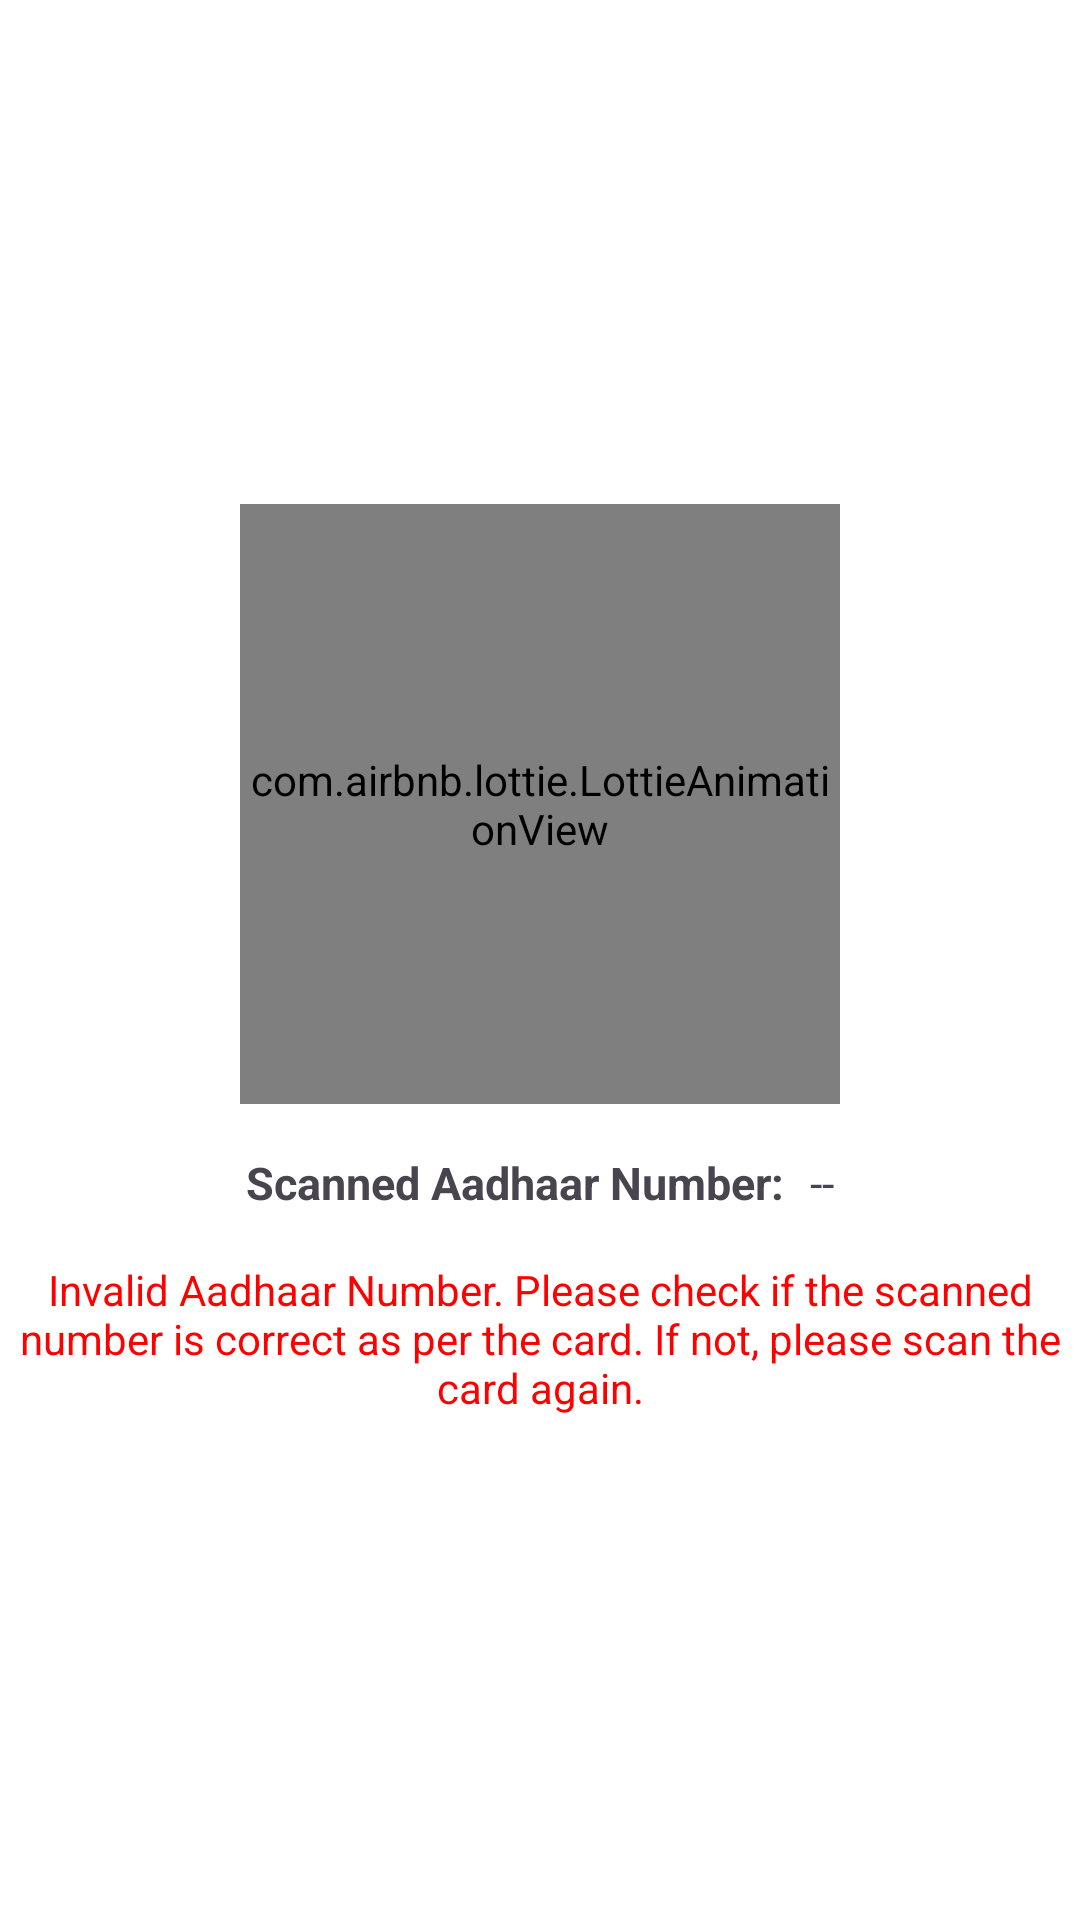

Write the Android layout XML for this screen, with the resource values it uses.
<!-- AndroidManifest.xml: application theme Theme.AadhaarCard -->
<!-- res/layout/activity_invalid_aadhaar.xml -->
<?xml version="1.0" encoding="utf-8"?>
<androidx.constraintlayout.widget.ConstraintLayout xmlns:android="http://schemas.android.com/apk/res/android"
    android:layout_width="match_parent"
    android:layout_height="match_parent">

    <RelativeLayout
        android:id="@+id/rootLayout"
        android:layout_width="match_parent"
        android:layout_height="match_parent"
        android:gravity="center"
        android:background="@color/white">

        <LinearLayout
            android:id="@+id/invalidAadhaarSign"
            android:layout_width="wrap_content"
            android:layout_height="wrap_content"
            android:layout_centerInParent="true"
            android:background="@android:color/white">

            <com.airbnb.lottie.LottieAnimationView
                android:id="@+id/warningSign"
                android:layout_width="200dp"
                android:layout_height="200dp"
                app:lottie_rawRes="@raw/red_warning_animation"
                app:lottie_autoPlay="true"
                app:lottie_loop="false"
                xmlns:app="http://schemas.android.com/apk/res-auto" />
        </LinearLayout>

        <LinearLayout
            android:id="@+id/aadhaarNumberLayout"
            android:layout_width="wrap_content"
            android:layout_height="wrap_content"
            android:orientation="horizontal"
            android:layout_centerHorizontal="true"
            android:layout_marginTop="16dp"
            android:layout_below="@id/invalidAadhaarSign">

            <TextView
                android:layout_width="wrap_content"
                android:layout_height="wrap_content"
                android:text="Scanned Aadhaar Number: "
                android:textStyle="bold"
                android:textSize="15sp"
                android:layout_marginEnd="5dp" />

            <TextView
                android:id="@+id/aadhaarNumber"
                android:layout_width="wrap_content"
                android:layout_height="wrap_content"
                android:textSize="15sp"
                android:text="--" />

        </LinearLayout>

        <TextView
            android:layout_width="wrap_content"
            android:layout_height="wrap_content"
            android:text="Invalid Aadhaar Number. Please check if the scanned number is correct as per the card. If not, please scan the card again."
            android:textColor="@color/red"
            android:layout_below="@id/aadhaarNumberLayout"
            android:layout_marginTop="16dp"
            android:gravity="center">
        </TextView>

    </RelativeLayout>

</androidx.constraintlayout.widget.ConstraintLayout>
<!-- resources referenced by this layout -->
<resources>
  <color name="red">#FF0000</color>
  <color name="white">#FFFFFFFF</color>
  <style name="Theme.AadhaarCard" parent="Base.Theme.AadhaarCard" />
  <style name="Base.Theme.AadhaarCard" parent="Theme.Material3.DayNight.NoActionBar">
          
          
      </style>
</resources>
